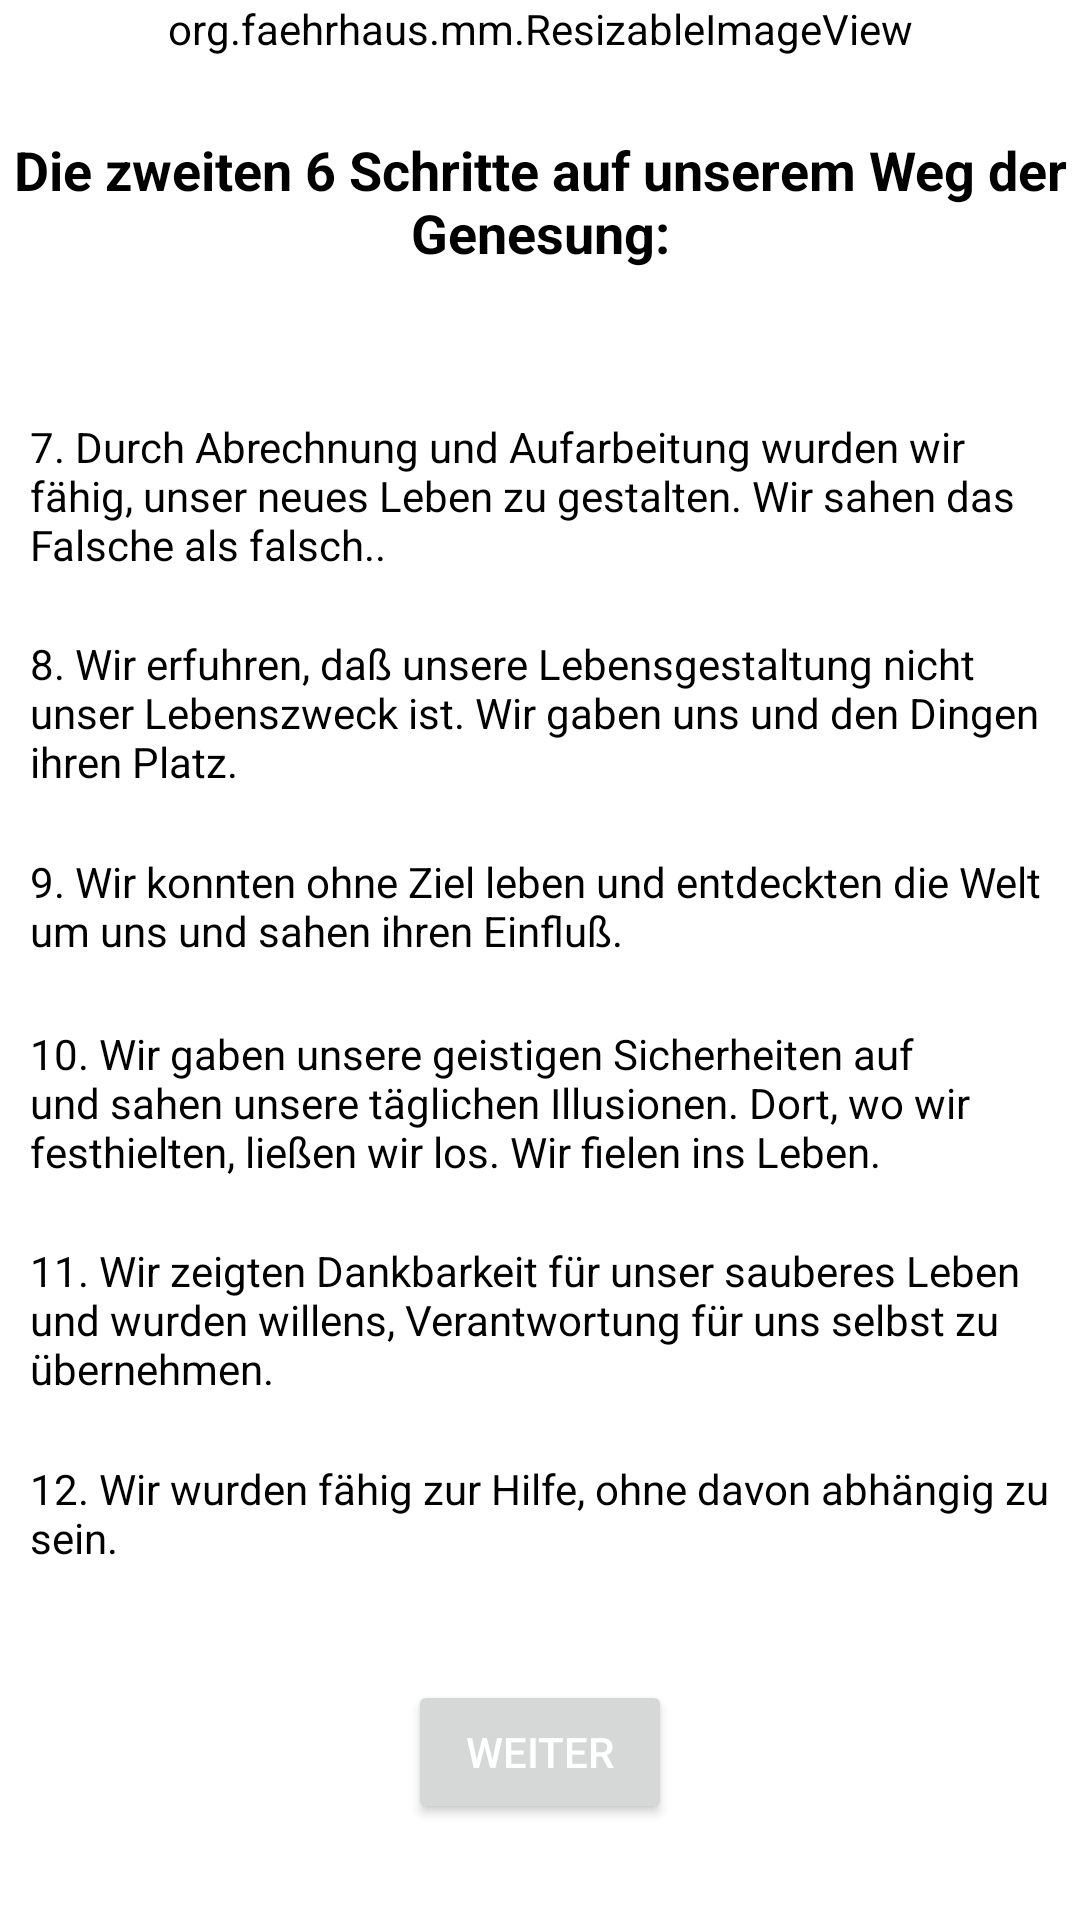

This screen was rendered from an Android layout file. Write that file and the resources it references.
<!-- AndroidManifest.xml: application theme Theme.FaerhausApp -->
<!-- res/layout/activity_steps2.xml -->
<?xml version="1.0" encoding="utf-8"?>
<androidx.constraintlayout.widget.ConstraintLayout xmlns:android="http://schemas.android.com/apk/res/android"
    xmlns:app="http://schemas.android.com/apk/res-auto"
    xmlns:tools="http://schemas.android.com/tools"
    android:layout_width="match_parent"
    android:layout_height="match_parent"
    android:background="@android:color/white"
    tools:context=".StepsActivity2">

    <org.faehrhaus.mm.ResizableImageView
        android:id="@+id/img_Faehrhaus_logo"
        android:layout_width="0dp"
        android:layout_height="wrap_content"
        android:src="@drawable/faehrhaus"
        app:layout_constraintBottom_toBottomOf="parent"
        app:layout_constraintEnd_toEndOf="parent"
        app:layout_constraintHorizontal_bias="1.0"
        app:layout_constraintStart_toStartOf="parent"
        app:layout_constraintTop_toTopOf="parent"
        app:layout_constraintVertical_bias="0.0" />

    <TextView
        android:id="@+id/hdr_SP2_steps"
        android:layout_width="wrap_content"
        android:layout_height="wrap_content"
        android:layout_marginStart="10dp"
        android:layout_marginTop="8dp"
        android:layout_marginEnd="10dp"
        android:layout_marginBottom="16dp"
        android:text="@string/header2_steps"
        android:textAlignment="center"
        android:textColor="@color/black"
        android:textSize="18sp"
        android:textStyle="bold"
        app:layout_constraintBottom_toTopOf="@+id/txt_SP2_step7"
        app:layout_constraintEnd_toEndOf="parent"
        app:layout_constraintStart_toStartOf="parent"
        app:layout_constraintTop_toBottomOf="@+id/img_Faehrhaus_logo" />

    <TextView
        android:id="@+id/txt_SP2_step7"
        android:layout_width="340dp"
        android:layout_height="55dp"
        android:layout_marginStart="32dp"
        android:layout_marginTop="16dp"
        android:layout_marginEnd="32dp"
        android:text="@string/step7"
        android:textAlignment="viewStart"
        android:textColor="@color/black"
        android:textSize="14sp"
        app:layout_constraintBottom_toTopOf="@+id/txt_SP2_step8"
        app:layout_constraintEnd_toEndOf="parent"
        app:layout_constraintStart_toStartOf="parent"
        app:layout_constraintTop_toBottomOf="@+id/hdr_SP2_steps" />

    <TextView
        android:id="@+id/txt_SP2_step8"
        android:layout_width="340dp"
        android:layout_height="55dp"
        android:layout_marginStart="32dp"
        android:layout_marginEnd="32dp"
        android:text="@string/step8"
        android:textAlignment="viewStart"
        android:textColor="@color/black"
        android:textSize="14sp"
        app:layout_constraintBottom_toTopOf="@+id/txt_SP2_step9"
        app:layout_constraintEnd_toEndOf="parent"
        app:layout_constraintStart_toStartOf="parent"
        app:layout_constraintTop_toBottomOf="@+id/txt_SP2_step7" />

    <TextView
        android:id="@+id/txt_SP2_step9"
        android:layout_width="340dp"
        android:layout_height="40dp"
        android:layout_marginStart="32dp"
        android:layout_marginEnd="32dp"
        android:text="@string/step9"
        android:textAlignment="viewStart"
        android:textColor="@color/black"
        android:textSize="14sp"
        app:layout_constraintBottom_toTopOf="@+id/txt_SP2_step10"
        app:layout_constraintEnd_toEndOf="parent"
        app:layout_constraintStart_toStartOf="parent"
        app:layout_constraintTop_toBottomOf="@+id/txt_SP2_step8" />

    <TextView
        android:id="@+id/txt_SP2_step10"
        android:layout_width="340dp"
        android:layout_height="55dp"
        android:layout_marginStart="32dp"
        android:layout_marginEnd="32dp"
        android:text="@string/step10"
        android:textAlignment="viewStart"
        android:textColor="@color/black"
        android:textSize="14sp"
        app:layout_constraintBottom_toTopOf="@+id/txt_SP2_step11"
        app:layout_constraintEnd_toEndOf="parent"
        app:layout_constraintStart_toStartOf="parent"
        app:layout_constraintTop_toBottomOf="@+id/txt_SP2_step9" />

    <TextView
        android:id="@+id/txt_SP2_step11"
        android:layout_width="340dp"
        android:layout_height="55dp"
        android:layout_marginStart="32dp"
        android:layout_marginEnd="32dp"
        android:text="@string/step11"
        android:textAlignment="viewStart"
        android:textColor="@color/black"
        android:textSize="14sp"
        app:layout_constraintBottom_toTopOf="@+id/txt_SP2_step12"
        app:layout_constraintEnd_toEndOf="parent"
        app:layout_constraintStart_toStartOf="parent"
        app:layout_constraintTop_toBottomOf="@+id/txt_SP2_step10" />

    <TextView
        android:id="@+id/txt_SP2_step12"
        android:layout_width="340dp"
        android:layout_height="40dp"
        android:layout_marginStart="32dp"
        android:layout_marginEnd="32dp"
        android:layout_marginBottom="16dp"
        android:text="@string/step12"
        android:textAlignment="viewStart"
        android:textColor="@color/black"
        android:textSize="14sp"
        app:layout_constraintBottom_toTopOf="@+id/btn_SP2_next"
        app:layout_constraintEnd_toEndOf="parent"
        app:layout_constraintStart_toStartOf="parent"
        app:layout_constraintTop_toBottomOf="@+id/txt_SP2_step11" />

    <Button
        android:id="@+id/btn_SP2_next"
        android:layout_width="wrap_content"
        android:layout_height="wrap_content"
        android:layout_marginStart="160dp"
        android:layout_marginEnd="160dp"
        android:layout_marginBottom="32dp"
        android:text="@string/btn_MP_next"
        android:textColor="@android:color/white"
        app:layout_constraintBottom_toBottomOf="parent"
        app:layout_constraintEnd_toEndOf="parent"
        app:layout_constraintStart_toStartOf="parent" />

</androidx.constraintlayout.widget.ConstraintLayout>
<!-- resources referenced by this layout -->
<resources>
  <color name="black">#FF000000</color>
  <!-- drawable faehrhaus: png bitmap (drawable, 123469 bytes) -->
  <string name="btn_MP_next">Weiter</string>
  <string name="header2_steps">Die zweiten 6 Schritte auf unserem Weg der Genesung:</string>
  <string name="step10">10. Wir gaben unsere geistigen Sicherheiten auf und sahen unsere täglichen Illusionen. Dort, wo wir festhielten, ließen wir los. Wir fielen ins Leben.</string>
  <string name="step11">11. Wir zeigten Dankbarkeit für unser sauberes Leben und wurden willens, Verantwortung für uns selbst zu übernehmen.</string>
  <string name="step12">12. Wir wurden fähig zur Hilfe, ohne davon abhängig zu sein.</string>
  <string name="step7">7. Durch Abrechnung und Aufarbeitung wurden wir fähig, unser neues Leben zu gestalten. Wir sahen das Falsche als falsch..</string>
  <string name="step8">8. Wir erfuhren, daß unsere Lebensgestaltung nicht unser Lebenszweck ist. Wir gaben uns und den Dingen ihren Platz.</string>
  <string name="step9">9. Wir konnten ohne Ziel leben und entdeckten die Welt um uns und sahen ihren Einfluß.</string>
  <style name="Theme.FaerhausApp" parent="Theme.MaterialComponents.DayNight.DarkActionBar">
          
          <item name="colorPrimary">@color/fh_lightblue</item>
          <item name="colorPrimaryVariant">@color/fh_lightblue</item>
          <item name="colorOnPrimary">@color/white</item>
          
          <item name="colorSecondary">@android:color/holo_blue_dark</item>
          <item name="colorSecondaryVariant">@android:color/holo_blue_dark</item>
          <item name="colorOnSecondary">@color/black</item>
          
          <item name="android:statusBarColor" tools:targetApi="l">?attr/colorPrimaryVariant</item>
          <item name="android:background">@android:color/white</item>
          <item name="android:windowBackground">@android:color/white</item>
          <item name="android:colorBackground">@android:color/white</item>
          
      </style>
  <color name="fh_lightblue">#ADD7FF</color>
  <color name="white">#FFFFFFFF</color>
</resources>
